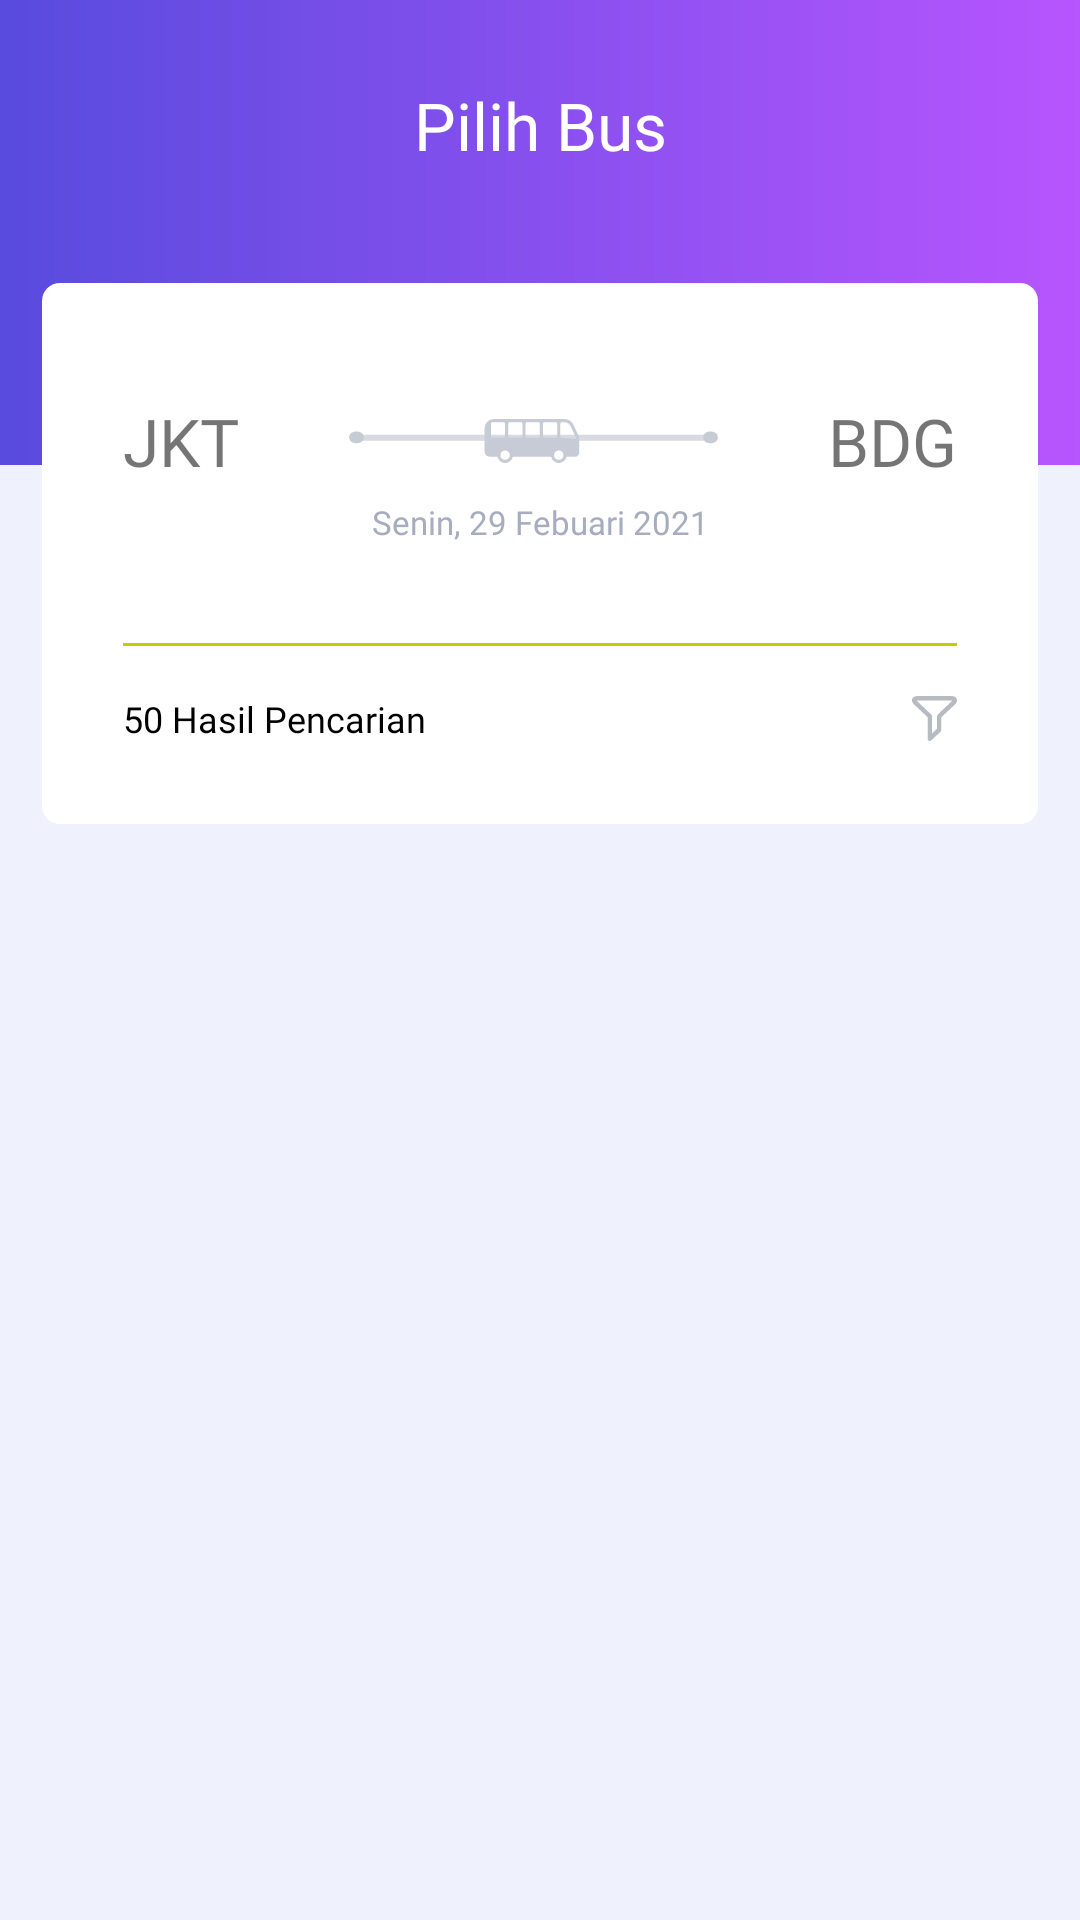

Here is an Android app screen rendered from its layout file. Give the layout XML and the strings, colors and styles it references.
<!-- AndroidManifest.xml: application theme Theme.AsdAdvance.NoActionBar -->
<!-- res/layout/fragment_pilih_bus.xml -->
<?xml version="1.0" encoding="utf-8"?>
<androidx.constraintlayout.widget.ConstraintLayout xmlns:android="http://schemas.android.com/apk/res/android"
    xmlns:app="http://schemas.android.com/apk/res-auto"
    xmlns:tools="http://schemas.android.com/tools"
    android:layout_width="match_parent"
    android:layout_height="match_parent"
    android:background="#EFF2FD"
    tools:context=".ui.main.home.choice.bus.PilihBusFragment">


    <ImageView
        android:id="@+id/imageView6"
        android:layout_width="0dp"
        android:layout_height="155dp"
        android:src="@drawable/sp_rectangle_radius_gradient"
        app:layout_constraintEnd_toEndOf="parent"
        app:layout_constraintStart_toStartOf="parent"
        app:layout_constraintTop_toTopOf="parent" />

    <TextView
        android:id="@+id/textView3"
        android:layout_width="wrap_content"
        android:layout_height="wrap_content"
        android:text="Pilih Bus"
        android:textColor="#FFF"
        android:textSize="22sp"
        android:fontFamily="@font/montserrat"
        android:layout_marginTop="27dp"
        app:layout_constraintEnd_toEndOf="parent"
        app:layout_constraintStart_toStartOf="@+id/imageView6"
        app:layout_constraintTop_toTopOf="@+id/imageView6" />

    <androidx.constraintlayout.widget.ConstraintLayout
        android:id="@+id/constraintLayout2"
        android:layout_width="match_parent"
        android:layout_height="wrap_content"
        android:layout_marginStart="14dp"
        android:layout_marginTop="38dp"
        android:layout_marginEnd="14dp"
        android:background="@drawable/sp_rectangle_radius_6_white"
        android:padding="27dp"
        app:layout_constraintEnd_toEndOf="parent"
        app:layout_constraintStart_toStartOf="parent"
        app:layout_constraintTop_toBottomOf="@+id/textView3">

        <TextView
            android:id="@+id/tv_code_tujuan"
            android:layout_width="wrap_content"
            android:layout_height="wrap_content"
            android:layout_marginTop="11dp"
            android:fontFamily="@font/montserrat_bold"
            android:text="BDG"
            android:textSize="22sp"
            app:layout_constraintEnd_toEndOf="parent"
            app:layout_constraintTop_toTopOf="parent" />

        <TextView
            android:id="@+id/tv_code_dari"
            android:layout_width="wrap_content"
            android:layout_height="wrap_content"
            android:layout_marginTop="11dp"
            android:fontFamily="@font/montserrat_bold"
            android:text="JKT"
            android:textSize="22sp"
            app:layout_constraintStart_toStartOf="parent"
            app:layout_constraintTop_toTopOf="parent" />

        <ImageView
            android:id="@+id/imageView7"
            android:layout_width="wrap_content"
            android:layout_height="wrap_content"
            android:src="@drawable/ic_from_to"
            app:layout_constraintBottom_toBottomOf="@+id/tv_code_dari"
            app:layout_constraintEnd_toStartOf="@+id/tv_code_tujuan"
            app:layout_constraintStart_toEndOf="@+id/tv_code_dari"
            app:layout_constraintTop_toTopOf="@+id/tv_code_dari" />

        <TextView
            android:id="@+id/tv_date"
            style="@style/montserrat.11grey"
            android:layout_width="wrap_content"
            android:layout_height="wrap_content"
            android:layout_marginTop="5dp"
            android:text="Senin, 29 Febuari 2021"
            app:layout_constraintEnd_toEndOf="parent"
            app:layout_constraintStart_toStartOf="parent"
            app:layout_constraintTop_toBottomOf="@+id/tv_code_dari" />

        <View
            android:id="@+id/view"
            android:layout_width="0dp"
            android:layout_height="1dp"
            android:layout_marginTop="33dp"
            android:background="#C7CB06"
            app:layout_constraintStart_toStartOf="parent"
            app:layout_constraintTop_toBottomOf="@+id/tv_date" />

        <TextView
            android:id="@+id/tv_result"
            style="@style/montserrat.12black"
            android:layout_width="wrap_content"
            android:layout_height="wrap_content"
            android:layout_marginTop="16dp"
            android:text="50 Hasil Pencarian"
            app:layout_constraintBottom_toBottomOf="parent"
            app:layout_constraintStart_toStartOf="parent"
            app:layout_constraintTop_toBottomOf="@+id/view" />

        <ImageView
            android:id="@+id/iv_filter"
            android:layout_width="wrap_content"
            android:layout_height="wrap_content"
            android:src="@drawable/ic_filter_grey"
            app:layout_constraintBottom_toBottomOf="@+id/tv_result"
            app:layout_constraintEnd_toEndOf="parent"
            app:layout_constraintTop_toTopOf="@+id/tv_result" />

    </androidx.constraintlayout.widget.ConstraintLayout>

    <androidx.recyclerview.widget.RecyclerView
        android:id="@+id/rv_bus"
        android:layout_width="0dp"
        android:layout_height="0dp"
        android:layout_marginStart="16dp"
        android:layout_marginTop="12dp"
        android:layout_marginEnd="16dp"
        android:clipToPadding="false"
        android:paddingBottom="10dp"
        tools:itemCount="2"
        tools:listitem="@layout/item_bus"
        app:layout_constraintBottom_toBottomOf="parent"
        app:layout_constraintEnd_toEndOf="parent"
        app:layout_constraintStart_toStartOf="parent"
        app:layout_constraintTop_toBottomOf="@+id/constraintLayout2" />
</androidx.constraintlayout.widget.ConstraintLayout>
<!-- res/layout/item_bus.xml (included above) -->
<?xml version="1.0" encoding="utf-8"?>
<androidx.constraintlayout.widget.ConstraintLayout xmlns:android="http://schemas.android.com/apk/res/android"
    xmlns:app="http://schemas.android.com/apk/res-auto"
    xmlns:tools="http://schemas.android.com/tools"
    android:layout_marginTop="10dp"
    android:background="@drawable/sp_rectangle_radius_6_white"
    android:layout_width="match_parent"
    android:layout_height="wrap_content">

    <TextView
        android:id="@+id/tv_item_title"
        style="@style/montserrat.16black"
        android:layout_width="0dp"
        android:layout_height="wrap_content"
        android:layout_marginStart="16dp"
        android:layout_marginTop="16dp"
        android:text="Tipe List"
        app:layout_constraintStart_toStartOf="parent"
        app:layout_constraintTop_toTopOf="parent" />

    <TextView
        android:id="@+id/tv_item_sub"
        style="@style/montserrat.11blue"
        android:layout_width="wrap_content"
        android:layout_height="wrap_content"
        android:text="Code"
        app:layout_constraintStart_toStartOf="@+id/tv_item_title"
        app:layout_constraintTop_toBottomOf="@+id/tv_item_title" />

    <ImageView
        android:id="@+id/imageView9"
        android:layout_width="wrap_content"
        android:layout_height="wrap_content"
        android:layout_marginEnd="24dp"
        app:layout_constraintBottom_toBottomOf="@+id/tv_item_sub"
        app:layout_constraintEnd_toEndOf="parent"
        app:srcCompat="@drawable/ic_baseline_chevron_right_24_grey" />

    <androidx.recyclerview.widget.RecyclerView
        android:id="@+id/rv_time_bus"
        android:layout_width="match_parent"
        android:layout_height="wrap_content"
        android:layout_marginTop="14dp"
        android:layout_marginBottom="24dp"
        android:layout_marginStart="10dp"
        tools:itemCount="1"
        tools:listitem="@layout/item_time"
        app:layout_constraintBottom_toBottomOf="parent"
        app:layout_constraintEnd_toEndOf="parent"
        app:layout_constraintStart_toStartOf="@+id/tv_item_sub"
        app:layout_constraintTop_toBottomOf="@+id/tv_item_sub" />

    <TextView
        android:id="@+id/textView11"
        style="@style/montserrat.16black"
        android:layout_width="wrap_content"
        android:layout_height="wrap_content"
        android:layout_marginEnd="21dp"
        android:text="Rp 500.000"
        app:layout_constraintBottom_toBottomOf="@+id/imageView9"
        app:layout_constraintEnd_toStartOf="@+id/imageView9" />

</androidx.constraintlayout.widget.ConstraintLayout>
<!-- res/layout/item_time.xml (included above) -->
<?xml version="1.0" encoding="utf-8"?>
<androidx.constraintlayout.widget.ConstraintLayout xmlns:android="http://schemas.android.com/apk/res/android"
    xmlns:app="http://schemas.android.com/apk/res-auto"
    xmlns:tools="http://schemas.android.com/tools"
    android:layout_width="wrap_content"
    android:layout_height="wrap_content"
    android:paddingEnd="12dp"
    android:background="@drawable/sp_rectangle_radius_6_white">

    <TextView
        android:id="@+id/tv_item_string"
        style="@style/montserrat.11grey"
        android:layout_width="wrap_content"
        android:layout_height="wrap_content"
        android:layout_marginTop="14dp"
        android:background="@drawable/sp_rectangle_outline_20_grey"
        android:paddingStart="13dp"
        android:paddingTop="3dp"
        android:paddingEnd="13dp"
        android:paddingBottom="3dp"
        android:text="07.00"
        app:layout_constraintBottom_toBottomOf="parent"
        app:layout_constraintEnd_toEndOf="parent"
        app:layout_constraintStart_toStartOf="parent"
        app:layout_constraintTop_toTopOf="parent" />

</androidx.constraintlayout.widget.ConstraintLayout>
<!-- resources referenced by this layout -->
<resources>
  <!-- drawable ic_filter_grey (drawable) -->
  <vector xmlns:android="http://schemas.android.com/apk/res/android"
      android:width="15.04dp"
      android:height="15.035dp"
      android:viewportWidth="15.04"
      android:viewportHeight="15.035">
    <path
        android:pathData="M7.519,0h5.548a2.776,2.776 0,0 1,1.1 0.2,1.339 1.339,0 0,1 0.728,1.868 2.7,2.7 0,0 1,-0.654 0.869c-1.448,1.354 -2.9,2.7 -4.343,4.053a0.346,0.346 0,0 0,-0.121 0.29c0,1.345 0,2.69 0.009,4.035a0.843,0.843 0,0 1,-0.28 0.654c-1.009,0.925 -2,1.877 -3.007,2.811a1.021,1.021 0,0 1,-0.439 0.243c-0.476,0.093 -0.8,-0.205 -0.8,-0.728L5.26,11.4c0,-1.392 0,-2.783 -0.009,-4.175A0.358,0.358 0,0 0,5.147 7C3.718,5.641 2.271,4.3 0.823,2.951a2.632,2.632 0,0 1,-0.719 -0.99A1.316,1.316 0,0 1,0.729 0.262,2.274 2.274,0 0,1 1.776,0.009C3.036,0 4.288,0 5.549,0ZM6.698,12.515c0.065,-0.056 0.112,-0.093 0.149,-0.131 0.467,-0.439 0.934,-0.878 1.392,-1.326a0.416,0.416 0,0 0,0.112 -0.271c0.009,-1.242 0.019,-2.494 0,-3.736a1.3,1.3 0,0 1,0.439 -1.037c1.485,-1.382 2.942,-2.783 4.408,-4.184 0.093,-0.084 0.168,-0.177 0.271,-0.29 -0.411,-0.084 -11.647,-0.065 -11.889,0.019 0.1,0.1 0.187,0.205 0.28,0.3 1.5,1.429 3,2.849 4.5,4.268a0.984,0.984 0,0 1,0.327 0.766c-0.009,1.812 0,3.614 0,5.426C6.688,12.375 6.698,12.431 6.698,12.515Z"
        android:fillColor="#b6bac1"/>
  </vector>
  <!-- drawable ic_from_to: vector/xml drawable (drawable, 2159 chars, omitted) -->
  <!-- drawable sp_rectangle_radius_6_white (drawable) -->
  <?xml version="1.0" encoding="utf-8"?>
  <shape xmlns:android="http://schemas.android.com/apk/res/android"
      android:shape="rectangle">
  
      <corners android:radius="6dp"/>
      <solid android:color="#FFF"/>
  
  </shape>
  <!-- drawable sp_rectangle_radius_gradient (drawable) -->
  <?xml version="1.0" encoding="utf-8"?>
  <shape xmlns:android="http://schemas.android.com/apk/res/android"
      android:shape="rectangle">
  
      <gradient android:startColor="#B755FF"
          android:endColor="#584BDD"
          android:angle="180"/>
  
  </shape>
  <style name="montserrat.11blue">
          <item name="android:textSize">11sp</item>
          <item name="android:textColor">#9F55FF</item>
      </style>
  <style name="montserrat.11grey">
          <item name="android:textSize">11sp</item>
          <item name="android:textColor">#A7ADBF</item>
      </style>
  <style name="montserrat.12black">
          <item name="android:textSize">12sp</item>
          <item name="android:textColor">#000</item>
      </style>
  <style name="montserrat.16black">
          <item name="android:textSize">16sp</item>
          <item name="android:textColor">#000</item>
      </style>
  <style name="Theme.AsdAdvance.NoActionBar" parent="Theme.MaterialComponents.Light.NoActionBar">
          <item name="windowActionBar">false</item>
          <item name="windowNoTitle">true</item>
      </style>
</resources>
